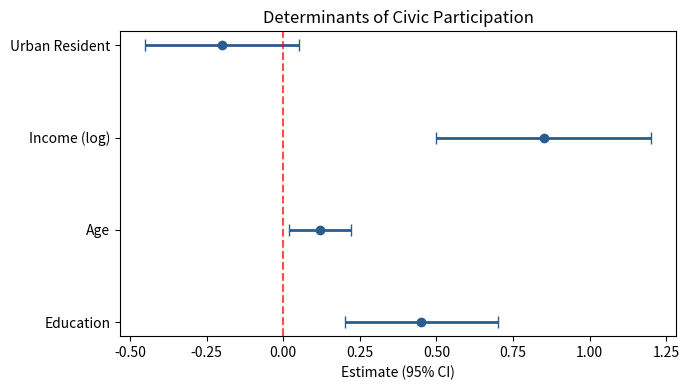

Write Python code to recreate this figure.
"""
04_data_visualization / 02_coefficient_plots.py
【绘制回归系数与 95% 置信区间图 (Coefficient Plot)】
社科学术论文中非常流行的回归效果可视化方法。
"""

import matplotlib.pyplot as plt
import pandas as pd


def plot_regression_coefficients(coef_data: pd.DataFrame, title="Regression Coefficients"):
    """
    绘制系数点图与置信区间
    coef_data 需包含列: ['var_name', 'coef', 'ci_lower', 'ci_upper']
    """
    fig, ax = plt.subplots(figsize=(7, 4))
    y_pos = range(len(coef_data))

    ax.errorbar(
        coef_data['coef'], y_pos,
        xerr=[coef_data['coef'] - coef_data['ci_lower'], coef_data['ci_upper'] - coef_data['coef']],
        fmt='o', color='#2b5c8f', ecolor='#2b5c8f', elinewidth=2, capsize=4
    )

    ax.axvline(0, color='red', linestyle='--', alpha=0.7)
    ax.set_yticks(y_pos)
    ax.set_yticklabels(coef_data['var_name'])
    ax.set_xlabel("Estimate (95% CI)")
    ax.set_title(title)
    plt.tight_layout()
    return fig


if __name__ == "__main__":
    sample_coefs = pd.DataFrame({
        'var_name': ['Education', 'Age', 'Income (log)', 'Urban Resident'],
        'coef': [0.45, 0.12, 0.85, -0.20],
        'ci_lower': [0.20, 0.02, 0.50, -0.45],
        'ci_upper': [0.70, 0.22, 1.20, 0.05]
    })
    fig = plot_regression_coefficients(sample_coefs, "Determinants of Civic Participation")
    print("系数图生成成功！")
